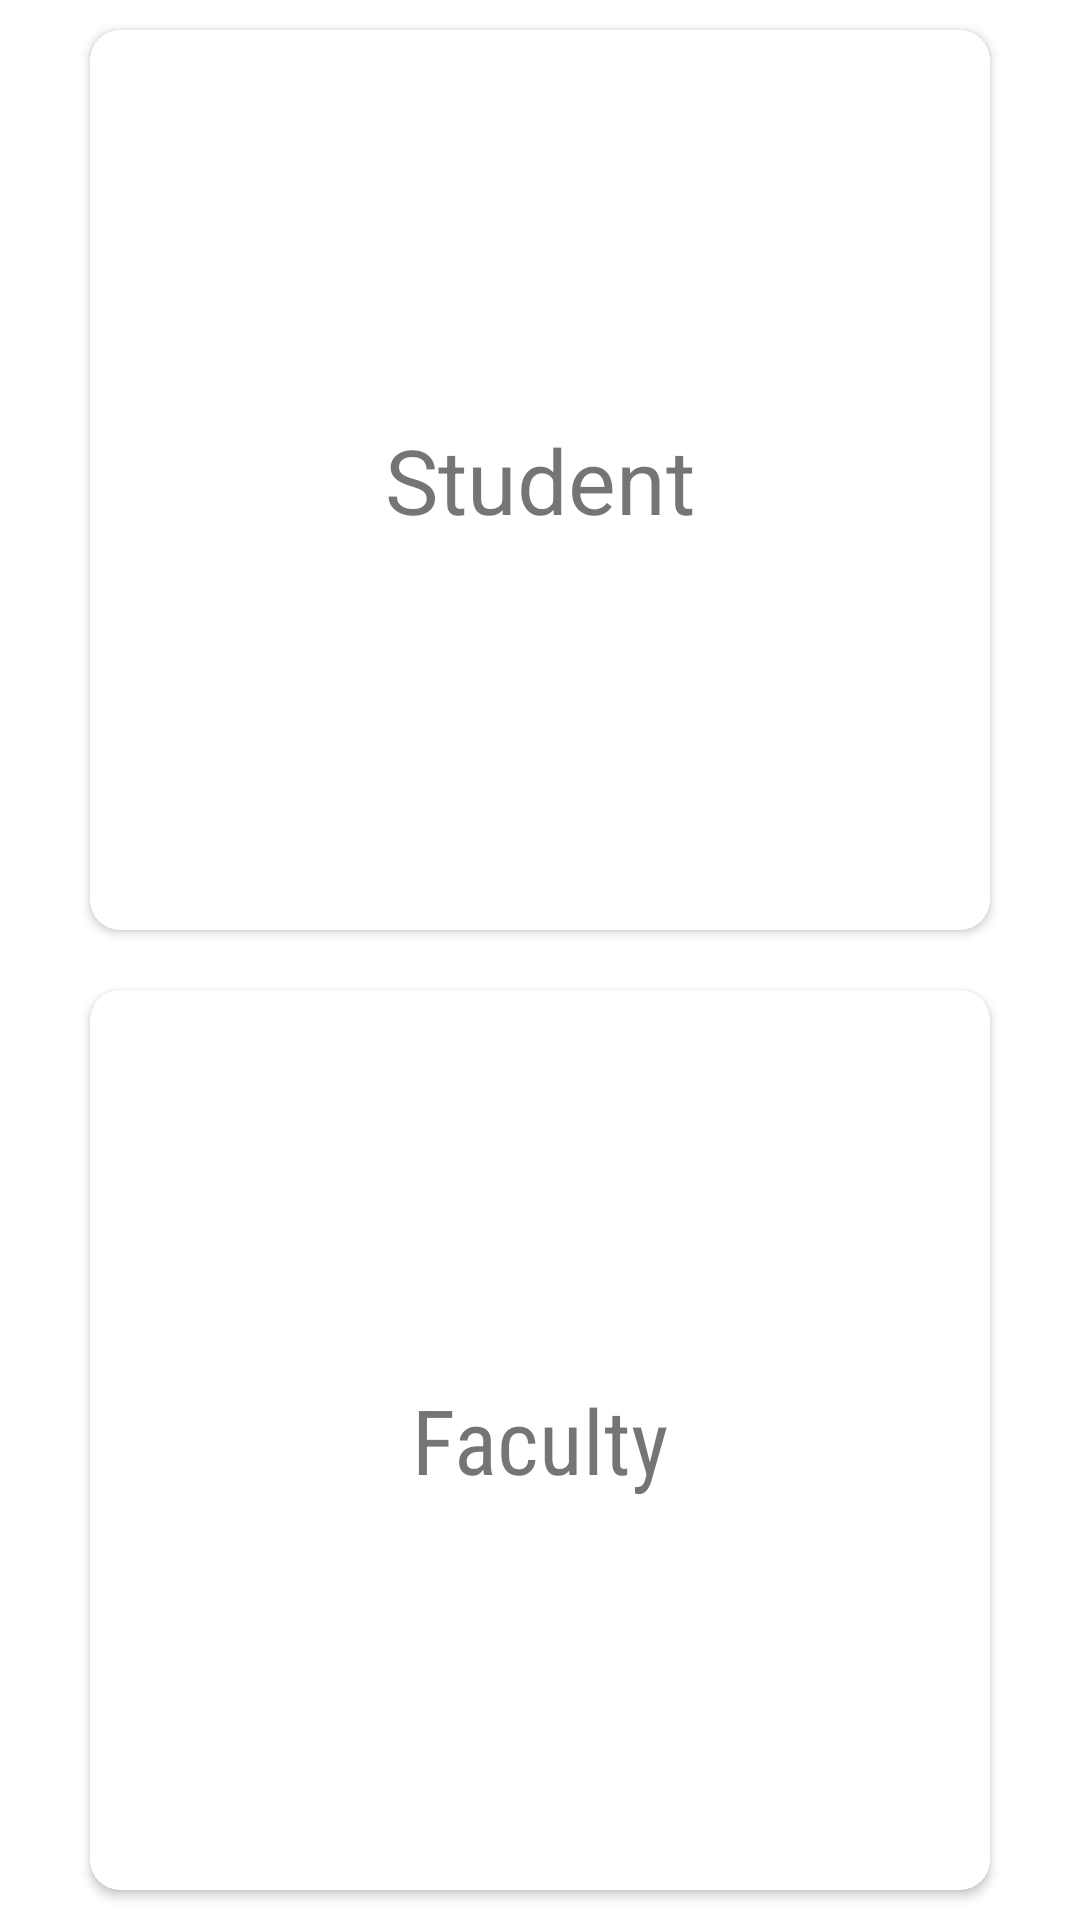

Produce the Android XML layout that renders to this screen, including the resource entries it uses.
<!-- AndroidManifest.xml: application theme Infosnity -->
<!-- res/layout/activity_role.xml -->
<?xml version="1.0" encoding="utf-8"?>
<LinearLayout xmlns:android="http://schemas.android.com/apk/res/android"
    xmlns:app="http://schemas.android.com/apk/res-auto"
    xmlns:tools="http://schemas.android.com/tools"
    android:layout_width="match_parent"
    android:layout_height="match_parent"
    android:orientation="vertical"
    tools:context=".roleActivity">

    <androidx.cardview.widget.CardView
        app:backgroundTint="@null"
        android:layout_width="300dp"
        android:layout_height="300dp"
        android:layout_gravity="center"
        android:layout_margin="10dp"
        app:cardCornerRadius="10dp"
        android:background="@color/purple_200">


        <TextView
            android:id="@+id/studentcard"
            android:layout_width="wrap_content"
            android:layout_height="wrap_content"
            android:layout_gravity="center"
            android:textSize="30dp"
            android:text="Student"/>

    </androidx.cardview.widget.CardView>

    <androidx.cardview.widget.CardView
        app:backgroundTint="@null"
        android:layout_width="300dp"
        android:layout_height="300dp"
        android:layout_gravity="center"
        android:layout_margin="10dp"
        app:cardCornerRadius="10dp"
        android:background="@color/purple_200">

        <TextView
            android:id="@+id/facultycard"
            android:fontFamily="sans-serif-condensed"
            android:layout_width="wrap_content"
            android:layout_height="wrap_content"
            android:layout_gravity="center"
            android:textSize="30dp"
            android:text="Faculty"/>

    </androidx.cardview.widget.CardView>

</LinearLayout>
<!-- resources referenced by this layout -->
<resources>
  <color name="purple_200">#FFBB86FC</color>
  <style name="Infosnity" parent="Theme.MaterialComponents.DayNight.NoActionBar">
          
          <item name="colorPrimary">@color/purple_500</item>
          <item name="colorPrimaryVariant">@color/purple_700</item>
          <item name="colorOnPrimary">@color/white</item>
          
          <item name="colorSecondary">@color/teal_200</item>
          <item name="colorSecondaryVariant">@color/teal_700</item>
          <item name="colorOnSecondary">@color/black</item>
          
          <item name="android:statusBarColor" tools:targetApi="l">?attr/colorPrimaryVariant</item>
          
      </style>
  <color name="purple_500">#0A658E</color>
  <color name="purple_700">#FF3700B3</color>
  <color name="white">#FFFFFFFF</color>
  <color name="teal_200">#FF03DAC5</color>
  <color name="teal_700">#FF018786</color>
  <color name="black">#FF000000</color>
</resources>
